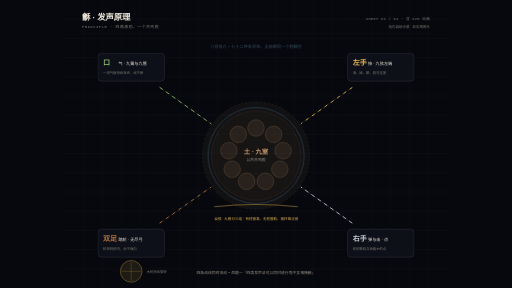
t = 0.00 s
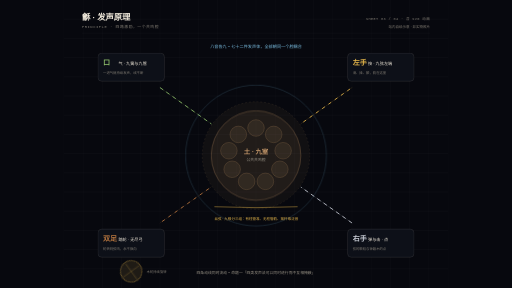
t = 0.90 s
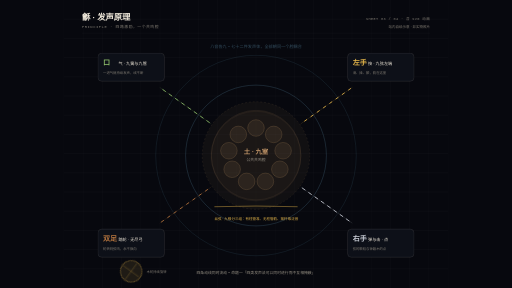
t = 2.10 s
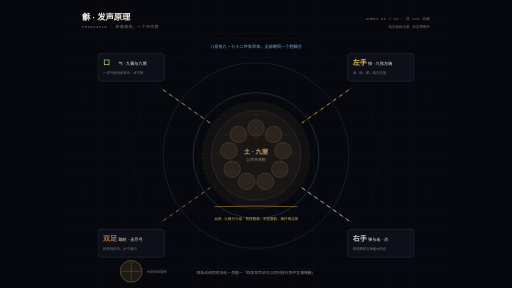
t = 3.00 s
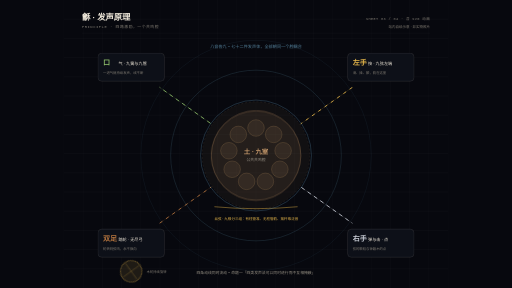
t = 3.90 s
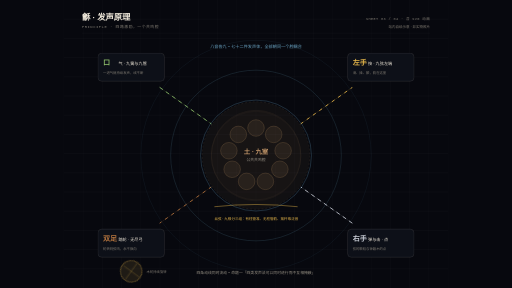
t = 5.10 s

The animated SVG that drew these frames (rendered in a browser with its animation timeline set to each time). Animation: 8 SMIL elements (animate=7,animateTransform=1), 3 CSS @keyframes rules; one cycle of 6.00 s, repeats indefinitely.

<?xml version="1.0" encoding="UTF-8"?>
<svg xmlns="http://www.w3.org/2000/svg" viewBox="0 0 1600 900" width="1600" height="900" role="img">
<rect x="0" y="0" width="1600" height="900" rx="0" fill="#07080E"/><rect x="200" y="0" width="1200" height="900" rx="0" fill="none" stroke="rgba(239,232,218,0.07)" stroke-width="1"/><g transform="translate(200 0)"><style><![CDATA[
  .flow { stroke-dasharray: 10 14; animation: flow 3.4s linear infinite; }
  .flow2 { stroke-dasharray: 8 16; animation: flow 2.6s linear infinite; }
  .pulse { animation: pulse 2.6s ease-in-out infinite; }
  .blink { animation: blink 2.2s ease-in-out infinite; }
  @keyframes flow { to { stroke-dashoffset: -96; } }
  @keyframes pulse { 0%,100% { opacity: .28; } 50% { opacity: .85; } }
  @keyframes blink { 0%,100% { opacity: .35; } 50% { opacity: 1; } }
]]></style><rect x="0" y="0" width="1200" height="900" rx="0" fill="#07080E"/><line x1="60" y1="0" x2="60" y2="900" stroke="rgba(239,232,218,0.07)" stroke-width="1"/><line x1="120" y1="0" x2="120" y2="900" stroke="rgba(239,232,218,0.07)" stroke-width="1"/><line x1="180" y1="0" x2="180" y2="900" stroke="rgba(239,232,218,0.07)" stroke-width="1"/><line x1="240" y1="0" x2="240" y2="900" stroke="rgba(239,232,218,0.07)" stroke-width="1"/><line x1="300" y1="0" x2="300" y2="900" stroke="rgba(239,232,218,0.07)" stroke-width="1"/><line x1="360" y1="0" x2="360" y2="900" stroke="rgba(239,232,218,0.07)" stroke-width="1"/><line x1="420" y1="0" x2="420" y2="900" stroke="rgba(239,232,218,0.07)" stroke-width="1"/><line x1="480" y1="0" x2="480" y2="900" stroke="rgba(239,232,218,0.07)" stroke-width="1"/><line x1="540" y1="0" x2="540" y2="900" stroke="rgba(239,232,218,0.07)" stroke-width="1"/><line x1="600" y1="0" x2="600" y2="900" stroke="rgba(239,232,218,0.07)" stroke-width="1"/><line x1="660" y1="0" x2="660" y2="900" stroke="rgba(239,232,218,0.07)" stroke-width="1"/><line x1="720" y1="0" x2="720" y2="900" stroke="rgba(239,232,218,0.07)" stroke-width="1"/><line x1="780" y1="0" x2="780" y2="900" stroke="rgba(239,232,218,0.07)" stroke-width="1"/><line x1="840" y1="0" x2="840" y2="900" stroke="rgba(239,232,218,0.07)" stroke-width="1"/><line x1="900" y1="0" x2="900" y2="900" stroke="rgba(239,232,218,0.07)" stroke-width="1"/><line x1="960" y1="0" x2="960" y2="900" stroke="rgba(239,232,218,0.07)" stroke-width="1"/><line x1="1020" y1="0" x2="1020" y2="900" stroke="rgba(239,232,218,0.07)" stroke-width="1"/><line x1="1080" y1="0" x2="1080" y2="900" stroke="rgba(239,232,218,0.07)" stroke-width="1"/><line x1="1140" y1="0" x2="1140" y2="900" stroke="rgba(239,232,218,0.07)" stroke-width="1"/><line x1="0" y1="60" x2="1200" y2="60" stroke="rgba(239,232,218,0.07)" stroke-width="1"/><line x1="0" y1="120" x2="1200" y2="120" stroke="rgba(239,232,218,0.07)" stroke-width="1"/><line x1="0" y1="180" x2="1200" y2="180" stroke="rgba(239,232,218,0.07)" stroke-width="1"/><line x1="0" y1="240" x2="1200" y2="240" stroke="rgba(239,232,218,0.07)" stroke-width="1"/><line x1="0" y1="300" x2="1200" y2="300" stroke="rgba(239,232,218,0.07)" stroke-width="1"/><line x1="0" y1="360" x2="1200" y2="360" stroke="rgba(239,232,218,0.07)" stroke-width="1"/><line x1="0" y1="420" x2="1200" y2="420" stroke="rgba(239,232,218,0.07)" stroke-width="1"/><line x1="0" y1="480" x2="1200" y2="480" stroke="rgba(239,232,218,0.07)" stroke-width="1"/><line x1="0" y1="540" x2="1200" y2="540" stroke="rgba(239,232,218,0.07)" stroke-width="1"/><line x1="0" y1="600" x2="1200" y2="600" stroke="rgba(239,232,218,0.07)" stroke-width="1"/><line x1="0" y1="660" x2="1200" y2="660" stroke="rgba(239,232,218,0.07)" stroke-width="1"/><line x1="0" y1="720" x2="1200" y2="720" stroke="rgba(239,232,218,0.07)" stroke-width="1"/><line x1="0" y1="780" x2="1200" y2="780" stroke="rgba(239,232,218,0.07)" stroke-width="1"/><line x1="0" y1="840" x2="1200" y2="840" stroke="rgba(239,232,218,0.07)" stroke-width="1"/><text x="56" y="62" font-family="'Noto Serif SC','Songti SC','STSong',SimSun,serif" font-size="26" fill="#EFE8DA" font-weight="900">龢 · 发声原理</text><text x="56" y="86" font-family="'JetBrains Mono',Consolas,monospace" font-size="12" fill="#7E7970" letter-spacing="1.6">PRINCIPLE · 四路激励，一个共鸣腔</text><text x="1144" y="62" font-family="'JetBrains Mono',Consolas,monospace" font-size="11" fill="#7E7970" text-anchor="end" letter-spacing="1.2">SHEET 03 / 04 · 含 SVG 动画</text><text x="1144" y="86" font-family="'Noto Serif SC','Songti SC','STSong',SimSun,serif" font-size="11" fill="#7E7970" text-anchor="end">站内自绘示意 · 非实物照片</text><line x1="56" y1="104" x2="1144" y2="104" stroke="rgba(239,232,218,0.07)" stroke-width="1"/><circle cx="600" cy="486" r="168" fill="rgba(200,154,107,0.05)" stroke="rgba(200,154,107,0.3)" stroke-width="1" stroke-dasharray="6 6"/><g class="pulse"><circle cx="600" cy="486" r="140" fill="rgba(200,154,107,0.12)" stroke="rgba(200,154,107,0.75)" stroke-width="1.6"/></g><circle cx="600" cy="400" r="26" fill="rgba(200,154,107,0.10)" stroke="rgba(200,154,107,0.55)" stroke-width="1"/><circle cx="655.2797344330423" cy="420.12017789176787" r="26" fill="rgba(200,154,107,0.10)" stroke="rgba(200,154,107,0.55)" stroke-width="1"/><circle cx="684.6934667590499" cy="471.066256720644" r="26" fill="rgba(200,154,107,0.10)" stroke="rgba(200,154,107,0.55)" stroke-width="1"/><circle cx="674.4781847254617" cy="529" r="26" fill="rgba(200,154,107,0.10)" stroke="rgba(200,154,107,0.55)" stroke-width="1"/><circle cx="629.4137323260076" cy="566.8135653875881" r="26" fill="rgba(200,154,107,0.10)" stroke="rgba(200,154,107,0.55)" stroke-width="1"/><circle cx="570.5862676739924" cy="566.8135653875881" r="26" fill="rgba(200,154,107,0.10)" stroke="rgba(200,154,107,0.55)" stroke-width="1"/><circle cx="525.5218152745383" cy="529" r="26" fill="rgba(200,154,107,0.10)" stroke="rgba(200,154,107,0.55)" stroke-width="1"/><circle cx="515.3065332409501" cy="471.066256720644" r="26" fill="rgba(200,154,107,0.10)" stroke="rgba(200,154,107,0.55)" stroke-width="1"/><circle cx="544.7202655669576" cy="420.12017789176787" r="26" fill="rgba(200,154,107,0.10)" stroke="rgba(200,154,107,0.55)" stroke-width="1"/><text x="600" y="480" font-family="'Noto Serif SC','Songti SC','STSong',SimSun,serif" font-size="20" fill="#C89A6B" text-anchor="middle" font-weight="900">土 · 九室</text><text x="600" y="504" font-family="'Noto Serif SC','Songti SC','STSong',SimSun,serif" font-size="12" fill="#948E82" text-anchor="middle">公共共鸣腔</text><rect x="106" y="166" width="208" height="88" rx="12" fill="#0D1018" stroke="rgba(239,232,218,0.22)" stroke-width="1.2"/><text x="122" y="202" font-family="'Noto Serif SC','Songti SC','STSong',SimSun,serif" font-size="22" fill="#8FBF6B" font-weight="900">口</text><text x="170" y="202" font-family="'Noto Serif SC','Songti SC','STSong',SimSun,serif" font-size="13" fill="#EFE8DA">气 · 九簧与九管</text><text x="122" y="230" font-family="'Noto Serif SC','Songti SC','STSong',SimSun,serif" font-size="10.5" fill="#7E7970">一进气就持续发声，线不断</text><path d="M299.78983328753947 273.5435743265664 L459.60135158675644 386.64095650755075" fill="none" stroke="#8FBF6B" stroke-width="1" stroke-linecap="round" opacity="0.4"/><path class="flow" d="M299.78983328753947 273.5435743265664 L459.60135158675644 386.64095650755075" fill="none" stroke="#8FBF6B" stroke-width="2.6" stroke-linecap="round"/><rect x="886" y="166" width="208" height="88" rx="12" fill="#0D1018" stroke="rgba(239,232,218,0.22)" stroke-width="1.2"/><text x="902" y="202" font-family="'Noto Serif SC','Songti SC','STSong',SimSun,serif" font-size="22" fill="#E8B84B" font-weight="900">左手</text><text x="950" y="202" font-family="'Noto Serif SC','Songti SC','STSong',SimSun,serif" font-size="13" fill="#EFE8DA">按 · 九弦左端</text><text x="902" y="230" font-family="'Noto Serif SC','Songti SC','STSong',SimSun,serif" font-size="10.5" fill="#7E7970">滑、揉、颤，韵在这里</text><path d="M900.2101667124605 273.5435743265664 L740.3986484132436 386.64095650755075" fill="none" stroke="#E8B84B" stroke-width="1" stroke-linecap="round" opacity="0.4"/><path class="flow2" d="M900.2101667124605 273.5435743265664 L740.3986484132436 386.64095650755075" fill="none" stroke="#E8B84B" stroke-width="2.6" stroke-linecap="round"/><rect x="886" y="716" width="208" height="88" rx="12" fill="#0D1018" stroke="rgba(239,232,218,0.22)" stroke-width="1.2"/><text x="902" y="752" font-family="'Noto Serif SC','Songti SC','STSong',SimSun,serif" font-size="22" fill="#C9CDD6" font-weight="900">右手</text><text x="950" y="752" font-family="'Noto Serif SC','Songti SC','STSong',SimSun,serif" font-size="13" fill="#EFE8DA">弹与击 · 点</text><text x="902" y="780" font-family="'Noto Serif SC','Songti SC','STSong',SimSun,serif" font-size="10.5" fill="#7E7970">弦的颗粒与钟磬木的点</text><path d="M899.9930453086786 696.764344652764 L740.7381473355207 584.8775701793145" fill="none" stroke="#C9CDD6" stroke-width="1" stroke-linecap="round" opacity="0.4"/><path class="flow" d="M899.9930453086786 696.764344652764 L740.7381473355207 584.8775701793145" fill="none" stroke="#C9CDD6" stroke-width="2.6" stroke-linecap="round"/><rect x="106" y="716" width="208" height="88" rx="12" fill="#0D1018" stroke="rgba(239,232,218,0.22)" stroke-width="1.2"/><text x="122" y="752" font-family="'Noto Serif SC','Songti SC','STSong',SimSun,serif" font-size="22" fill="#B8763F" font-weight="900">双足</text><text x="170" y="752" font-family="'Noto Serif SC','Songti SC','STSong',SimSun,serif" font-size="13" fill="#EFE8DA">踏轮 · 无尽弓</text><text x="122" y="780" font-family="'Noto Serif SC','Songti SC','STSong',SimSun,serif" font-size="10.5" fill="#7E7970">轮转则弦鸣，永不换向</text><path d="M300.00695469132137 696.764344652764 L459.2618526644793 584.8775701793145" fill="none" stroke="#B8763F" stroke-width="1" stroke-linecap="round" opacity="0.4"/><path class="flow2" d="M300.00695469132137 696.764344652764 L459.2618526644793 584.8775701793145" fill="none" stroke="#B8763F" stroke-width="2.6" stroke-linecap="round"/><g transform="translate(210 848)"><g><animateTransform attributeName="transform" type="rotate" from="0" to="360" dur="6s" repeatCount="indefinite"/><circle cx="0" cy="0" r="34" fill="rgba(232,184,75,0.10)" stroke="rgba(232,184,75,0.7)" stroke-width="1.4"/><line x1="-30" y1="0" x2="30" y2="0" stroke="rgba(232,184,75,0.6)" stroke-width="1"/><line x1="0" y1="-30" x2="0" y2="30" stroke="rgba(232,184,75,0.6)" stroke-width="1"/></g></g><text x="258" y="853" font-family="'Noto Serif SC','Songti SC','STSong',SimSun,serif" font-size="10.5" fill="#7E7970">木轮持续旋转</text><path stroke="rgba(232,184,75,0.85)" stroke-width="1.6" fill="none"><animate attributeName="d" dur="0.34s" repeatCount="indefinite" values="M470 646 Q600 632 730 646;M470 646 Q600 660 730 646;M470 646 Q600 632 730 646"/></path><text x="470" y="686" font-family="'Noto Serif SC','Songti SC','STSong',SimSun,serif" font-size="11" fill="#E8B84B">丝弦 · 九根分三组：有柱管准、无柱管韵、摇杆取泛音</text><circle cx="600" cy="486" r="150" fill="none" stroke="#7FC4E8" stroke-width="1.4" opacity="0"><animate attributeName="r" from="150" to="430" dur="3.6s" begin="0s" repeatCount="indefinite"/><animate attributeName="opacity" from="0.5" to="0" dur="3.6s" begin="0s" repeatCount="indefinite"/></circle><circle cx="600" cy="486" r="150" fill="none" stroke="#7FC4E8" stroke-width="1.4" opacity="0"><animate attributeName="r" from="150" to="430" dur="3.6s" begin="1.2s" repeatCount="indefinite"/><animate attributeName="opacity" from="0.5" to="0" dur="3.6s" begin="1.2s" repeatCount="indefinite"/></circle><circle cx="600" cy="486" r="150" fill="none" stroke="#7FC4E8" stroke-width="1.4" opacity="0"><animate attributeName="r" from="150" to="430" dur="3.6s" begin="2.4s" repeatCount="indefinite"/><animate attributeName="opacity" from="0.5" to="0" dur="3.6s" begin="2.4s" repeatCount="indefinite"/></circle><g class="blink"><text x="600" y="150" font-family="'Noto Serif SC','Songti SC','STSong',SimSun,serif" font-size="13" fill="#7FC4E8" text-anchor="middle">八音各九 = 七十二件发声体，全部朝同一个腔耦合</text></g><text x="600" y="856" font-family="'Noto Serif SC','Songti SC','STSong',SimSun,serif" font-size="12" fill="#948E82" text-anchor="middle">四条动线同时流动 = 命题一「四类发声法可以同时进行而不互相掩蔽」</text></g>
</svg>
